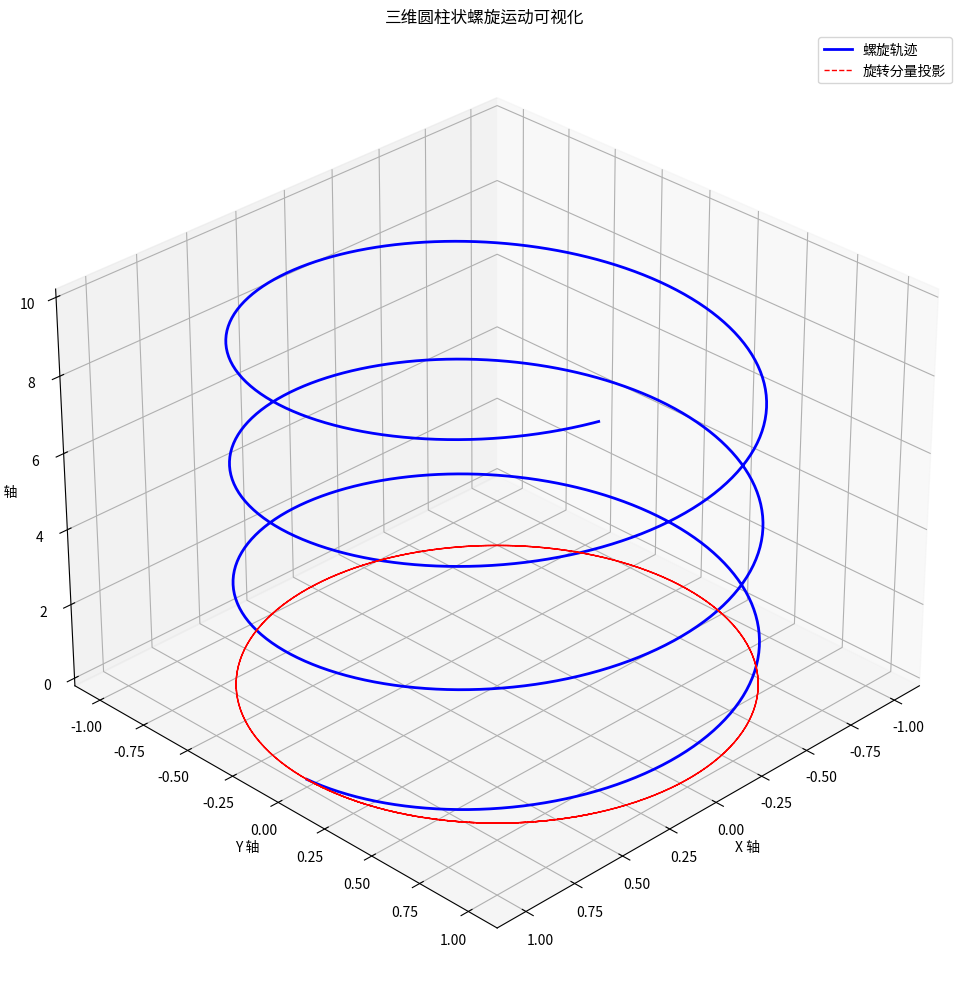
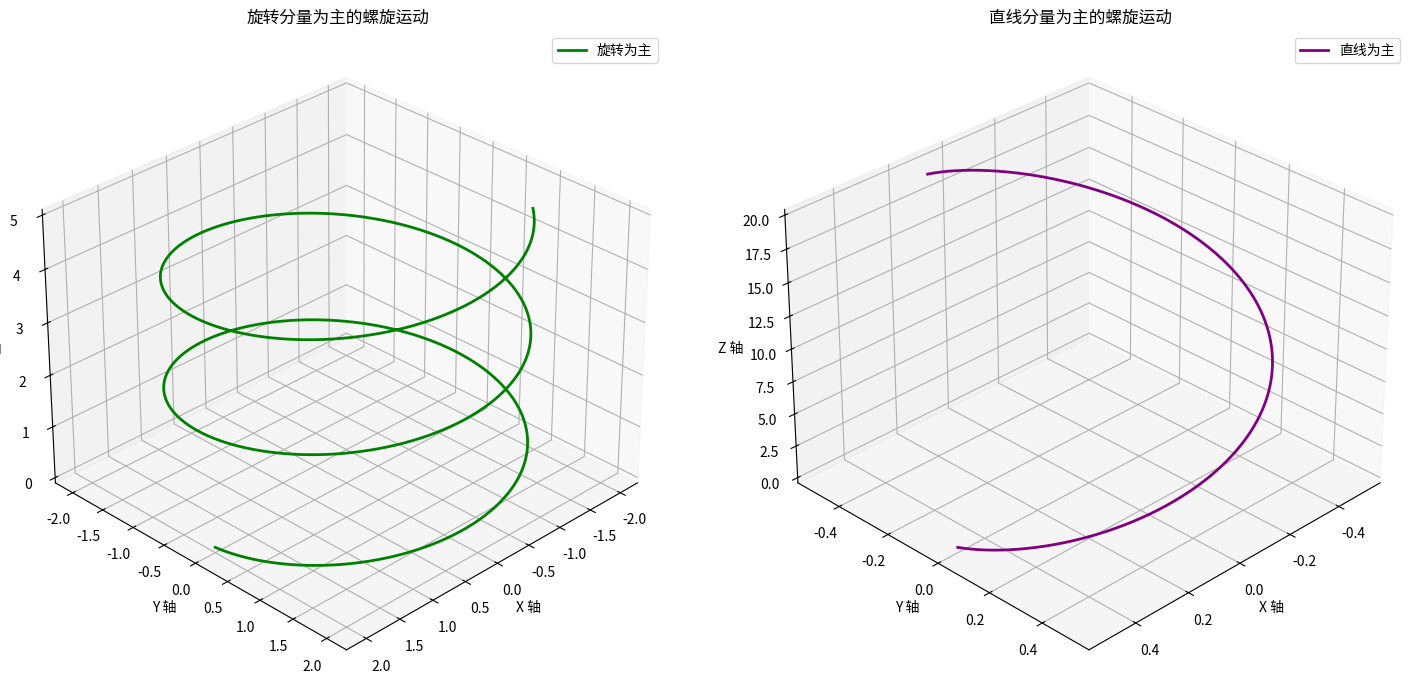

These charts were generated, in order, by the following Python code:
import numpy as np
import matplotlib.pyplot as plt
from mpl_toolkits.mplot3d import Axes3D

# 三维圆柱状螺旋运动可视化
def visualize_spiral_motion():
    # 参数设置
    r = 1.0       # 旋转半径
    omega = 2.0   # 角速度
    p = 1.0       # 直线运动速度
    t = np.linspace(0, 10, 1000)  # 时间范围
    
    # 计算三维坐标
    x = r * np.cos(omega * t)
    y = r * np.sin(omega * t)
    z = p * t
    
    # 创建3D图形
    fig = plt.figure(figsize=(12, 10))
    ax = fig.add_subplot(111, projection='3d')
    
    # 绘制螺旋轨迹
    ax.plot(x, y, z, label='螺旋轨迹', linewidth=2, color='blue')
    
    # 绘制旋转平面投影
    ax.plot(x, y, np.zeros_like(z), label='旋转分量投影', linewidth=1, color='red', linestyle='--')
    
    # 添加坐标轴标签
    ax.set_xlabel('X 轴')
    ax.set_ylabel('Y 轴')
    ax.set_zlabel('Z 轴')
    
    # 添加标题
    ax.set_title('三维圆柱状螺旋运动可视化')
    
    # 添加图例
    ax.legend()
    
    # 设置视角
    ax.view_init(elev=30, azim=45)
    
    # 显示网格
    ax.grid(True, linestyle='--', alpha=0.7)
    
    plt.tight_layout()
    plt.savefig('spiral_motion.png', dpi=150, bbox_inches='tight')
    plt.close()
    print("螺旋运动可视化图像已保存为 spiral_motion.png")

# 不同参数下的螺旋运动对比
def compare_spiral_motions():
    t = np.linspace(0, 10, 1000)
    
    # 案例1：旋转分量为主
    r1, omega1, p1 = 2.0, 1.5, 0.5
    x1 = r1 * np.cos(omega1 * t)
    y1 = r1 * np.sin(omega1 * t)
    z1 = p1 * t
    
    # 案例2：直线分量为主
    r2, omega2, p2 = 0.5, 0.5, 2.0
    x2 = r2 * np.cos(omega2 * t)
    y2 = r2 * np.sin(omega2 * t)
    z2 = p2 * t
    
    # 创建3D图形
    fig = plt.figure(figsize=(15, 7))
    
    # 子图1：旋转分量为主
    ax1 = fig.add_subplot(121, projection='3d')
    ax1.plot(x1, y1, z1, label='旋转为主', linewidth=2, color='green')
    ax1.set_xlabel('X 轴')
    ax1.set_ylabel('Y 轴')
    ax1.set_zlabel('Z 轴')
    ax1.set_title('旋转分量为主的螺旋运动')
    ax1.legend()
    ax1.grid(True, linestyle='--', alpha=0.7)
    ax1.view_init(elev=30, azim=45)
    
    # 子图2：直线分量为主
    ax2 = fig.add_subplot(122, projection='3d')
    ax2.plot(x2, y2, z2, label='直线为主', linewidth=2, color='purple')
    ax2.set_xlabel('X 轴')
    ax2.set_ylabel('Y 轴')
    ax2.set_zlabel('Z 轴')
    ax2.set_title('直线分量为主的螺旋运动')
    ax2.legend()
    ax2.grid(True, linestyle='--', alpha=0.7)
    ax2.view_init(elev=30, azim=45)
    
    plt.tight_layout()
    plt.savefig('spiral_comparison.png', dpi=150, bbox_inches='tight')
    plt.close()
    print("螺旋运动对比图像已保存为 spiral_comparison.png")

# 验证光速约束
def verify_light_speed_constraint():
    # 测试不同参数组合
    r_values = [0.5, 1.0, 1.5]
    omega_values = [1.0, 2.0, 3.0]
    p_values = [0.5, 1.0, 1.5]
    
    print("\n光速约束验证：")
    print("=" * 50)
    print(f"{'r':>5} {'ω':>5} {'p':>5} {'(rω)^2 + p^2':>15} {'是否满足约束':>12}")
    print("-" * 50)
    
    c_squared = 4.0  # 假设c=2.0以简化计算
    
    for r in r_values:
        for omega in omega_values:
            for p in p_values:
                constraint = (r * omega)**2 + p**2
                satisfies = constraint <= c_squared
                print(f"{r:>5.2f} {omega:>5.2f} {p:>5.2f} {constraint:>15.2f} {'✓' if satisfies else '✗':>12}")

if __name__ == '__main__':
    print("正在生成三维螺旋运动可视化...")
    visualize_spiral_motion()
    print("正在生成不同参数下的螺旋运动对比...")
    compare_spiral_motions()
    print("正在验证光速约束...")
    verify_light_speed_constraint()
    print("\n所有可视化和验证任务已完成！")
